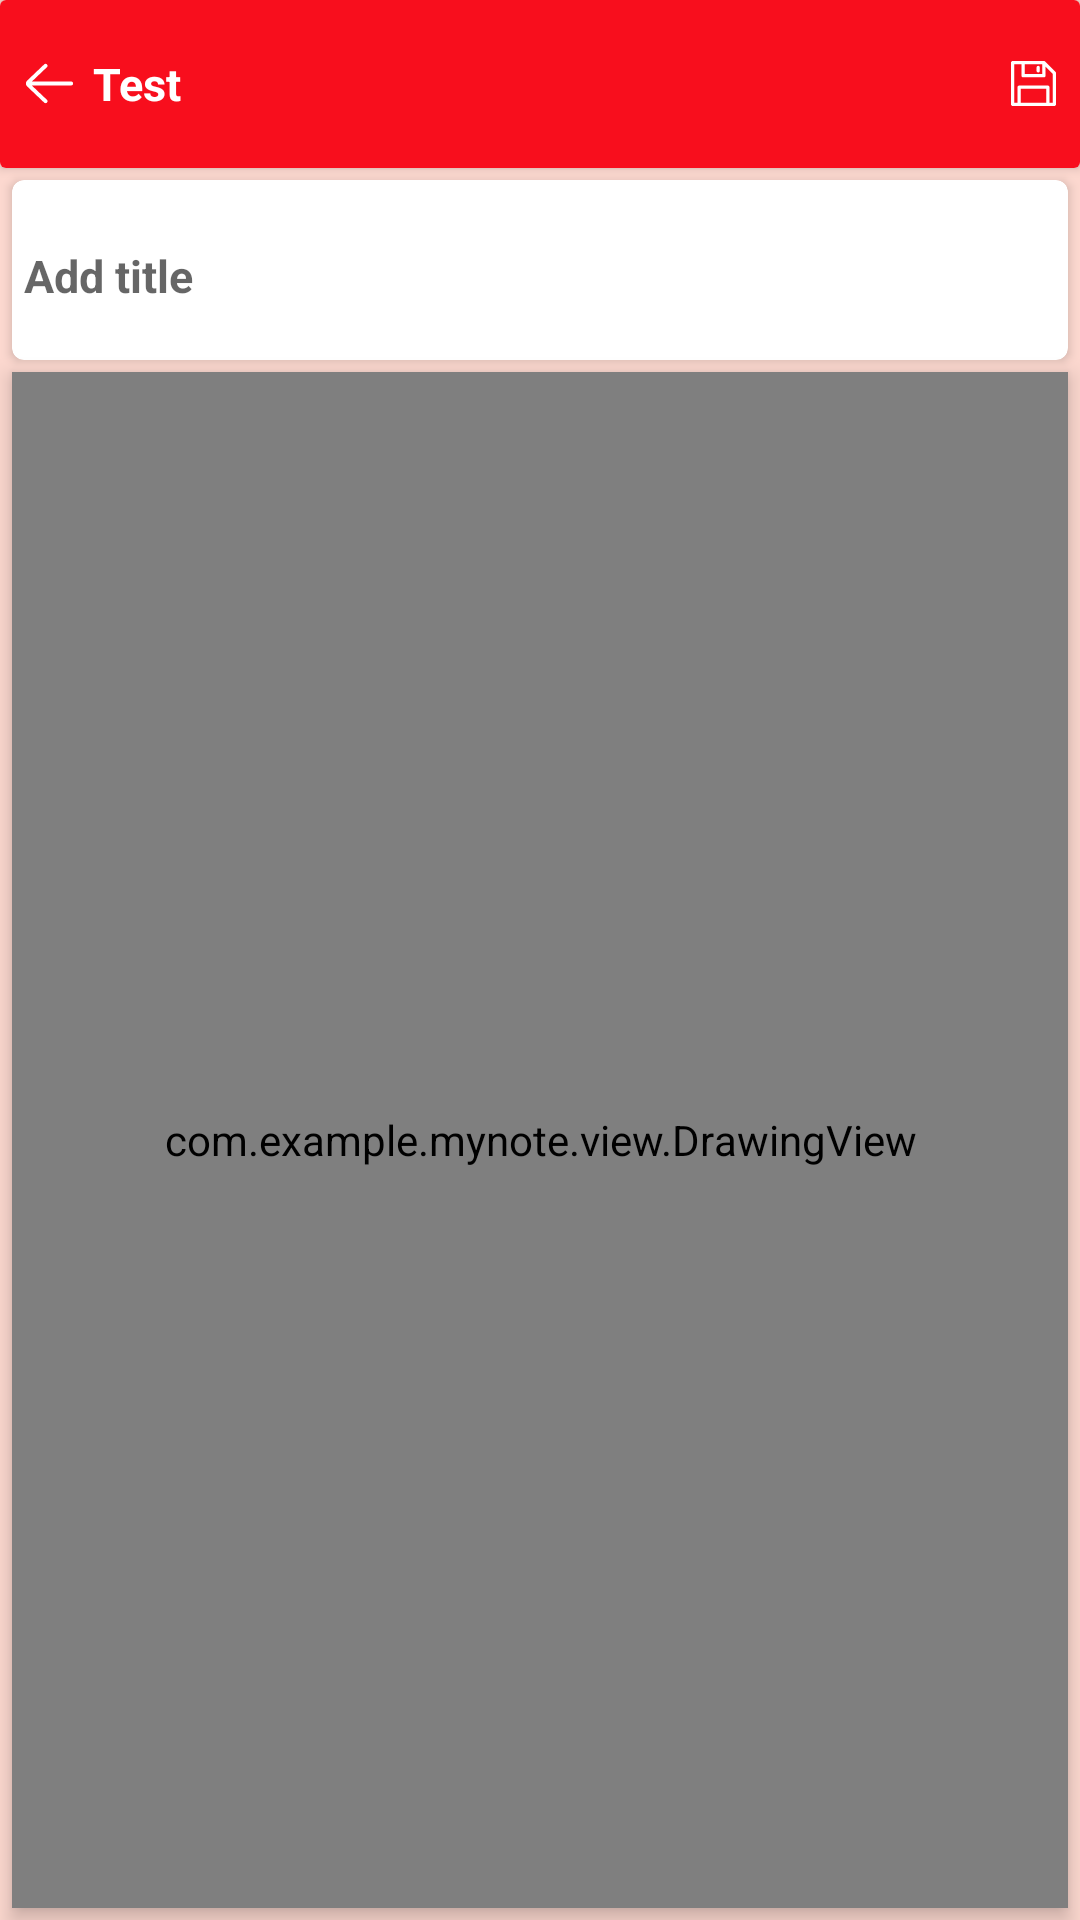

Layout XML and referenced resources for this Android screen:
<!-- AndroidManifest.xml: activity theme ActivityTheme -->
<!-- res/layout/activity_note.xml -->
<?xml version="1.0" encoding="utf-8"?>
<RelativeLayout
    xmlns:android="http://schemas.android.com/apk/res/android"
    xmlns:app="http://schemas.android.com/apk/res-auto"
    xmlns:tools="http://schemas.android.com/tools"
    android:layout_width="match_parent"
    android:layout_height="match_parent"
    android:background="@color/colorPink">
    <androidx.cardview.widget.CardView
        android:id="@+id/cv_main2"
        android:layout_width="wrap_content"
        android:layout_height="wrap_content"
        android:elevation="@dimen/dp5">
        <RelativeLayout
            android:layout_width="match_parent"
            android:layout_height="?attr/actionBarSize"
            android:background="@color/colorPrimary">
            <ImageView
                android:id="@+id/iv_back"
                android:layout_width="@dimen/dp25"
                android:layout_height="@dimen/dp25"
                android:src="@drawable/ic_back"
                android:layout_centerVertical="true"
                android:layout_marginLeft="@dimen/dp7">
            </ImageView>
            <ImageView
                android:id="@+id/iv_save"
                android:layout_width="@dimen/dp18"
                android:layout_height="@dimen/dp18"
                android:layout_alignParentRight="true"
                android:src="@drawable/ic_save"
                android:layout_centerVertical="true"
                android:layout_marginRight="@dimen/dp10">
            </ImageView>
            <TextView
                android:id="@+id/tv_title_toolbar"
                android:layout_width="wrap_content"
                android:layout_height="wrap_content"
                android:textSize="@dimen/dp18"
                android:layout_toRightOf="@id/iv_back"
                android:layout_marginLeft="@dimen/dp5"
                android:textColor="@color/colorWhite"
                android:text="Test"
                android:textStyle="bold"
                android:layout_centerVertical="true">
            </TextView>
        </RelativeLayout>
    </androidx.cardview.widget.CardView>
    <androidx.cardview.widget.CardView
        android:id="@+id/cv_title"
        android:layout_below="@id/cv_main2"
        android:layout_width="match_parent"
        android:layout_height="wrap_content"
        android:layout_margin="@dimen/dp5"
        android:elevation="@dimen/dp5"
        app:cardCornerRadius="@dimen/dp5"
        android:background="@color/colorWhite">
        <EditText
            android:layout_marginLeft="@dimen/dp5"
            android:layout_marginTop="@dimen/dp5"
            android:layout_marginRight="@dimen/dp5"
            android:layout_width="match_parent"
            android:layout_height="wrap_content"
            android:minHeight="?attr/actionBarSize"
            android:hint="Add title"
            android:textStyle="bold"
            android:textSize="@dimen/dp18"
            android:textColor="@color/colorBlack"
            android:background="@android:color/transparent"
            android:id="@+id/ed_title">
        </EditText>
    </androidx.cardview.widget.CardView>
    <androidx.cardview.widget.CardView
        android:layout_above="@id/toolbar"
        android:id="@+id/cv_note"
        android:layout_width="match_parent"
        android:layout_height="match_parent"
        android:layout_below="@id/cv_title"
        android:elevation="@dimen/dp5"
        app:cardCornerRadius="@dimen/dp5"
        android:layout_marginLeft="@dimen/dp5"
        android:layout_marginRight="@dimen/dp5"
        android:layout_marginBottom="@dimen/dp5">
        <ScrollView
            android:layout_width="match_parent"
            android:layout_height="match_parent">
            <EditText
                android:layout_width="match_parent"
                android:layout_height="wrap_content"
                android:id="@+id/ed_content"
                android:hint="Add content"
                android:textSize="@dimen/dp15"
                android:background="@android:color/transparent"
                android:layout_marginRight="@dimen/dp5"
                android:layout_marginTop="@dimen/dp5"
                android:layout_marginLeft="@dimen/dp5">
            </EditText>
        </ScrollView>
    </androidx.cardview.widget.CardView>

    <com.example.mynote.view.DrawingView
        android:layout_above="@id/toolbar"
        android:background="@android:color/white"
        android:id="@+id/dv_note"
        android:layout_width="match_parent"
        android:layout_height="match_parent"
        android:layout_below="@id/cv_title"
        android:elevation="@dimen/dp5"
        app:cardCornerRadius="@dimen/dp5"
        android:layout_marginLeft="@dimen/dp5"
        android:layout_marginRight="@dimen/dp5"
        android:layout_marginBottom="@dimen/dp5"/>
    <include
        android:visibility="gone"
        android:layout_marginLeft="@dimen/dp5"
        android:layout_marginRight="@dimen/dp5"
        android:id="@+id/toolbar"
        android:layout_alignParentBottom="true"
        android:layout_width="fill_parent"
        android:layout_height="wrap_content"
        layout="@layout/toolbar_edit" />
</RelativeLayout>
<!-- res/layout/toolbar_edit.xml (included above) -->
<?xml version="1.0" encoding="utf-8"?>
<androidx.cardview.widget.CardView xmlns:android="http://schemas.android.com/apk/res/android"
    android:layout_width="match_parent"
    xmlns:app="http://schemas.android.com/apk/res-auto"
    app:cardMaxElevation="@dimen/dp5"
    app:cardElevation="@dimen/dp5"
    android:layout_centerInParent="true"
    android:layout_height="@dimen/dp44">

    <RelativeLayout
        android:padding="@dimen/dp2"
        android:gravity="center"
        android:layout_centerInParent="true"
        android:layout_width="match_parent"
        android:layout_height="wrap_content">

        <ImageButton
            android:layout_marginTop="@dimen/dp2"
            android:layout_marginBottom="@dimen/dp2"
            android:layout_marginLeft="@dimen/dp15"
            android:layout_alignParentLeft="true"
            android:id="@+id/btnColorPicker"
            android:background="@drawable/ic_color"
            android:layout_width="@dimen/dp40"
            android:layout_height="@dimen/dp40" />

        <ImageButton
            android:layout_marginTop="@dimen/dp2"
            android:layout_marginBottom="@dimen/dp2"
            android:background="@drawable/ic_size"
            android:layout_centerHorizontal="true"
            android:id="@+id/btnSize"
            android:layout_width="@dimen/dp30"
            android:layout_height="@dimen/dp40" />


    </RelativeLayout>


</androidx.cardview.widget.CardView>
<!-- resources referenced by this layout -->
<resources>
  <color name="colorBlack">#000000</color>
  <color name="colorPink">#FCD8CF</color>
  <color name="colorPrimary">#f80e1d</color>
  <color name="colorWhite">#FFFFFF</color>
  <dimen name="dp10">10dp</dimen>
  <dimen name="dp15">15dp</dimen>
  <dimen name="dp18">18dp</dimen>
  <dimen name="dp2">1dp</dimen>
  <dimen name="dp25">25dp</dimen>
  <dimen name="dp30">30dp</dimen>
  <dimen name="dp40">20dp</dimen>
  <dimen name="dp44">23dp</dimen>
  <dimen name="dp5">5dp</dimen>
  <dimen name="dp7">7dp</dimen>
  <!-- drawable ic_back (drawable) -->
  <vector xmlns:android="http://schemas.android.com/apk/res/android"
      android:width="512dp"
      android:height="512dp"
      android:viewportWidth="64"
      android:viewportHeight="64">
    <path
        android:fillColor="#FFFFFF"
        android:pathData="m54,30h-39.899l15.278,-14.552c0.8,-0.762 0.831,-2.028 0.069,-2.828 -0.761,-0.799 -2.027,-0.831 -2.828,-0.069l-17.448,16.62c-0.755,0.756 -1.172,1.76 -1.172,2.829 0,1.068 0.417,2.073 1.207,2.862l17.414,16.586c0.387,0.369 0.883,0.552 1.379,0.552 0.528,0 1.056,-0.208 1.449,-0.621 0.762,-0.8 0.731,-2.065 -0.069,-2.827l-15.342,-14.552h39.962c1.104,0 2,-0.896 2,-2s-0.896,-2 -2,-2z"/>
  </vector>
  <!-- drawable ic_color: vector/xml drawable (drawable, 4222 chars, omitted) -->
  <!-- drawable ic_save (drawable) -->
  <vector xmlns:android="http://schemas.android.com/apk/res/android"
      android:width="512dp"
      android:height="512dp"
      android:viewportWidth="512"
      android:viewportHeight="512">
    <path
        android:fillColor="#FFFFFF"
        android:pathData="M506.513,124.12L387.879,5.486c-0.001,-0.001 -0.003,-0.003 -0.005,-0.004C384.467,2.076 379.697,0 374.634,0c-15.018,0 -341.6,0 -355.902,0C8.387,0 0,8.387 0,18.732v474.537C0,503.613 8.387,512 18.732,512c22.563,0 452.353,0 474.537,0c10.345,0 18.732,-8.387 18.732,-18.732V137.366C512,132.398 510.027,127.634 506.513,124.12zM156.098,37.463h199.805v110.823H156.098V37.463zM400.45,474.537h-288.9V316.935h288.9V474.537zM474.537,474.537h-36.623V298.204c0,-10.345 -8.387,-18.732 -18.732,-18.732H92.818c-10.345,0 -18.732,8.387 -18.732,18.732v176.333H37.463V37.463h81.171v129.555c0,10.345 8.387,18.732 18.732,18.732h237.268c10.345,0 18.732,-8.387 18.732,-18.732V63.954l81.171,81.171V474.537z"/>
    <path
        android:fillColor="#FFFFFF"
        android:pathData="M309.514,55.015c-10.345,0 -18.732,8.387 -18.732,18.732v38.256c0,10.346 8.386,18.732 18.732,18.732c10.345,0 18.732,-8.387 18.732,-18.732V73.747C328.246,63.402 319.859,55.015 309.514,55.015z"/>
  </vector>
  <!-- drawable ic_size: vector/xml drawable (drawable, 2787 chars, omitted) -->
  <style name="ActivityTheme" parent="Theme.AppCompat.Light.NoActionBar">
          
          <item name="colorPrimary">@color/colorPrimary</item>
          <item name="colorPrimaryDark">@color/colorPrimaryDark</item>
          <item name="titleTextColor">@color/colorWhite</item>
      </style>
  <color name="colorPrimaryDark">#d30a17</color>
</resources>
